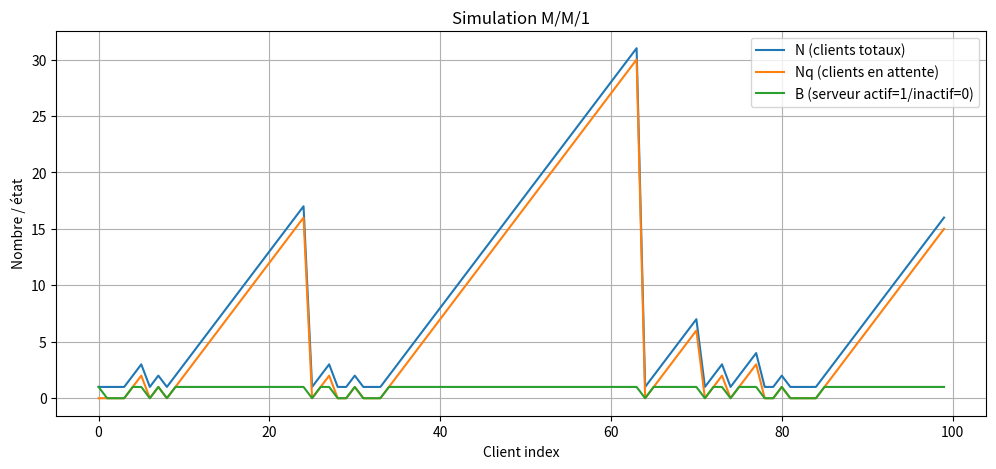

This chart was generated by the following Python code:
import numpy as np
import matplotlib.pyplot as plt

def simulation_MM1(lmbda, mu, n_sim):
    """
    Simulation d'une file d'attente M/M/1
    lmbda: taux d'arrivee (λ)
    mu: taux de service (µ)
    n_sim: nombre de clients à simuler
    """
    N = []      
    Nq = []    
    B = []     
    
   
    tin = np.random.exponential(1/lmbda)
    Ws = np.random.exponential(1/mu)
    
    Tq = 0       
    t = tin       
    N.append(1)
    Nq.append(0)
    B.append(1)
    
    last_departure = t + Ws  
    for i in range(1, n_sim):
        tin = np.random.exponential(1/lmbda)
        t += tin 
        
        Ws = np.random.exponential(1/mu)
      
        Tq = max(0, last_departure - t)
        
       
        if last_departure <= t:
            
            B.append(0)
            Nq.append(0)
            N.append(1)  
        else:
           
            B.append(1)
            Nq.append(max(0, N[-1]))  
            N.append(N[-1] + 1)
        
        last_departure = max(last_departure, t) + Ws  
    
    N = np.array(N)
    Nq = np.array(Nq)
    B = np.array(B)
    
    return N, Nq, B


lmbda = 0.8  
mu = 1.0     
n_sim = 100  


N, Nq, B = simulation_MM1(lmbda, mu, n_sim)


plt.figure(figsize=(12,5))
plt.plot(N, label="N (clients totaux)")
plt.plot(Nq, label="Nq (clients en attente)")
plt.plot(B, label="B (serveur actif=1/inactif=0)")
plt.xlabel("Client index")
plt.ylabel("Nombre / état")
plt.title("Simulation M/M/1")
plt.legend()
plt.grid(True)
plt.show()

L_sim = np.mean(N)
Lq_sim = np.mean(Nq)
pourcentage_inoccupation = np.mean(1-B) * 100

print(f"Nombre moyen de clients dans la file (L) = {L_sim:.2f}")
print(f"Nombre moyen de clients en attente (Lq) = {Lq_sim:.2f}")
print(f"Pourcentage d'inoccupation du serveur = {pourcentage_inoccupation:.2f}%")

rho = lmbda / mu
L_theorique = rho / (1 - rho)
Lq_theorique = rho**2 / (1 - rho)
U_theorique = rho * 100  

print("\nComparaison avec la théorie:")
print(f"L théorique = {L_theorique:.2f}, Lq théorique = {Lq_theorique:.2f}, %occupation serveur = {U_theorique:.2f}%")